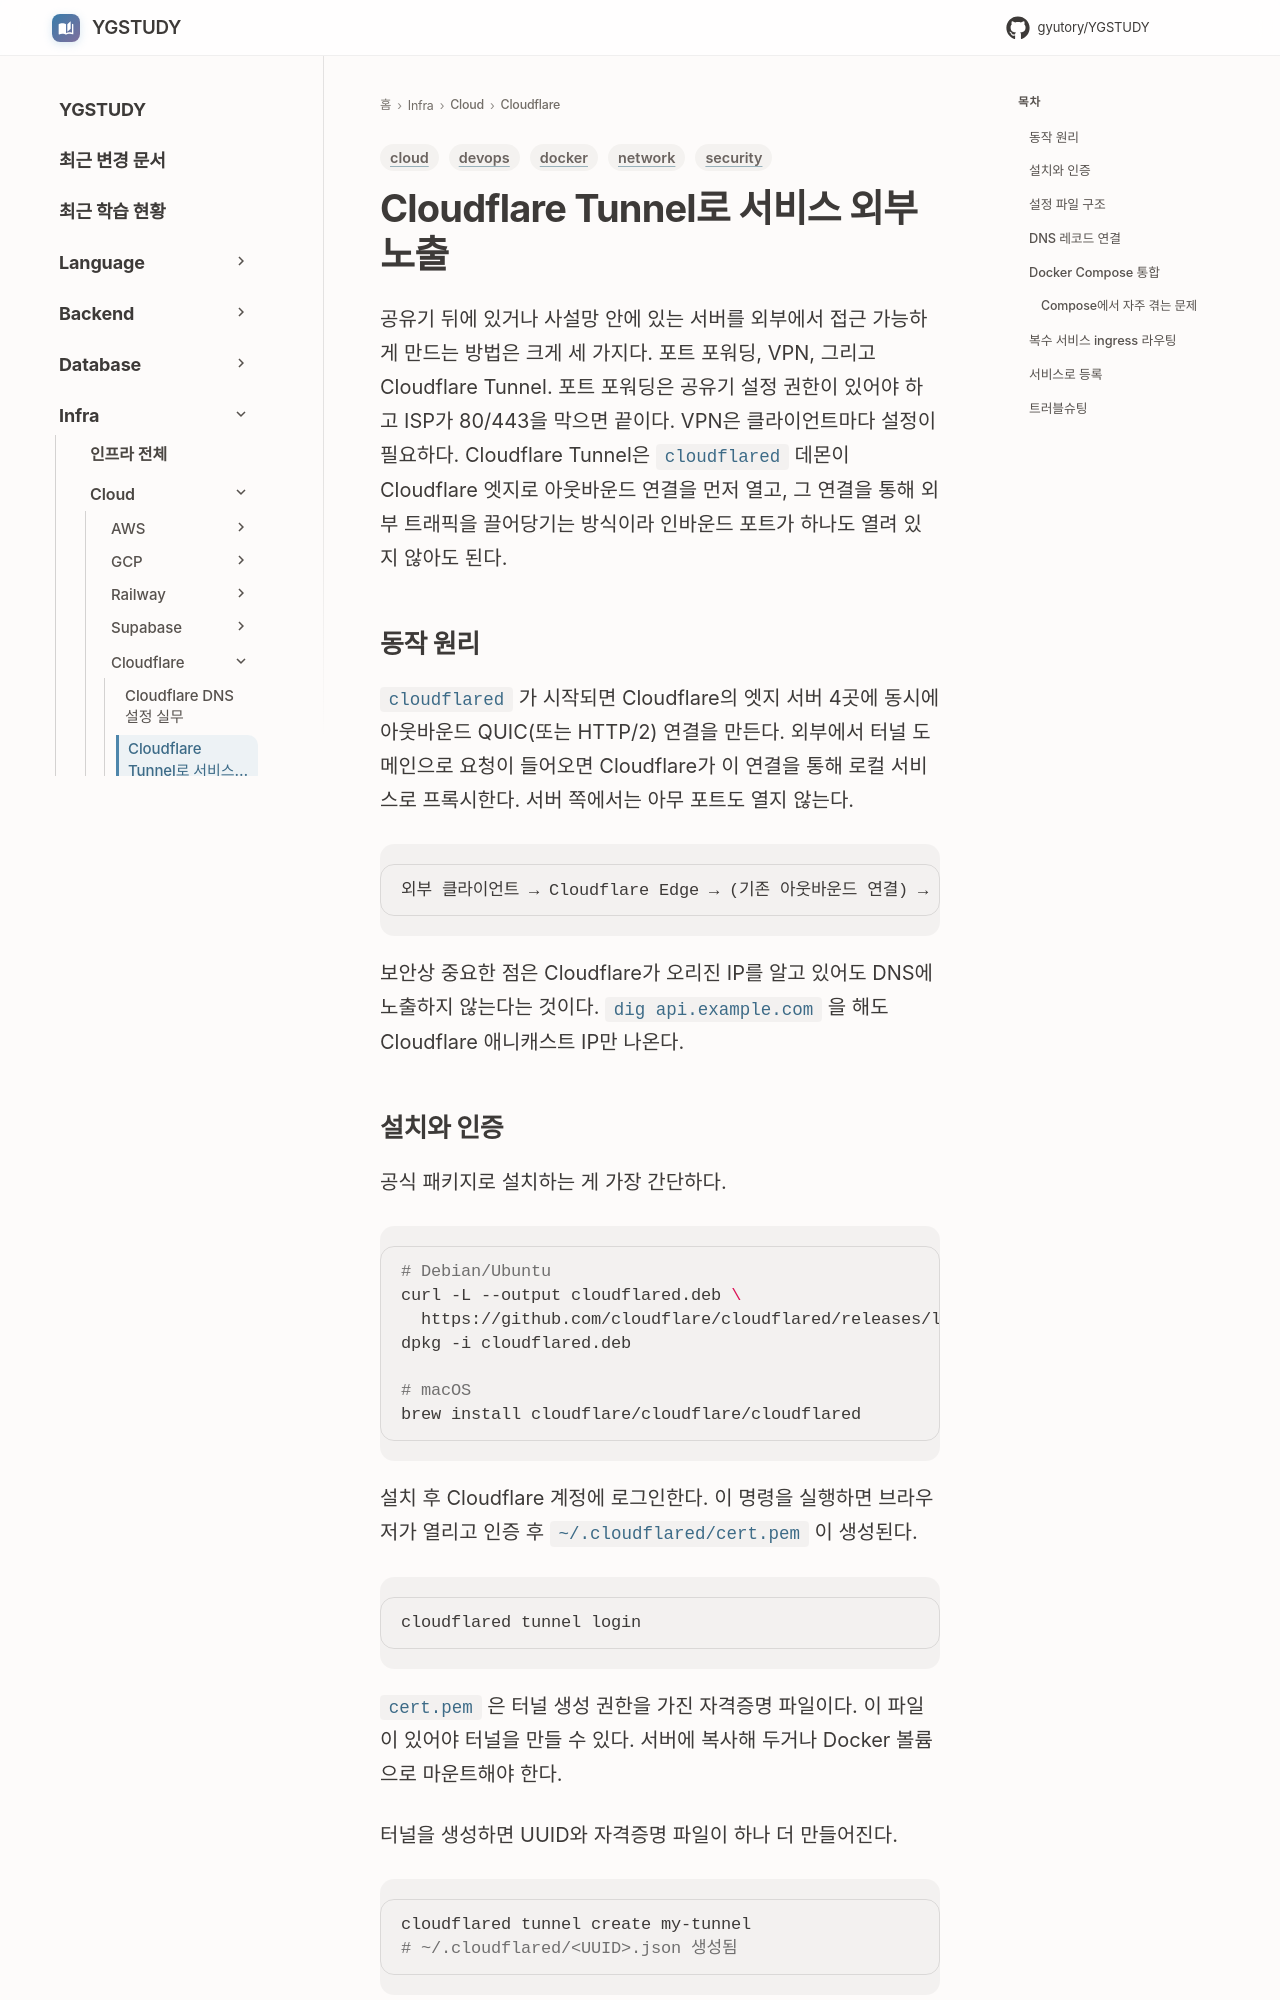

repository: GYUTORY/YGSTUDY · page: Cloud/Cloudflare/Cloudflare_Tunnel/index.html · generator: mkdocs

---
title: Cloudflare Tunnel로 서비스 외부 노출
tags: [cloud, network, security, devops, docker]
updated: 2026-09-23
---

# Cloudflare Tunnel로 서비스 외부 노출

공유기 뒤에 있거나 사설망 안에 있는 서버를 외부에서 접근 가능하게 만드는 방법은 크게 세 가지다. 포트 포워딩, VPN, 그리고 Cloudflare Tunnel. 포트 포워딩은 공유기 설정 권한이 있어야 하고 ISP가 80/443을 막으면 끝이다. VPN은 클라이언트마다 설정이 필요하다. Cloudflare Tunnel은 `cloudflared` 데몬이 Cloudflare 엣지로 아웃바운드 연결을 먼저 열고, 그 연결을 통해 외부 트래픽을 끌어당기는 방식이라 인바운드 포트가 하나도 열려 있지 않아도 된다.

## 동작 원리

`cloudflared` 가 시작되면 Cloudflare의 엣지 서버 4곳에 동시에 아웃바운드 QUIC(또는 HTTP/2) 연결을 만든다. 외부에서 터널 도메인으로 요청이 들어오면 Cloudflare가 이 연결을 통해 로컬 서비스로 프록시한다. 서버 쪽에서는 아무 포트도 열지 않는다.

```
외부 클라이언트 → Cloudflare Edge → (기존 아웃바운드 연결) → cloudflared → 로컬 서비스
```

보안상 중요한 점은 Cloudflare가 오리진 IP를 알고 있어도 DNS에 노출하지 않는다는 것이다. `dig api.example.com` 을 해도 Cloudflare 애니캐스트 IP만 나온다.
